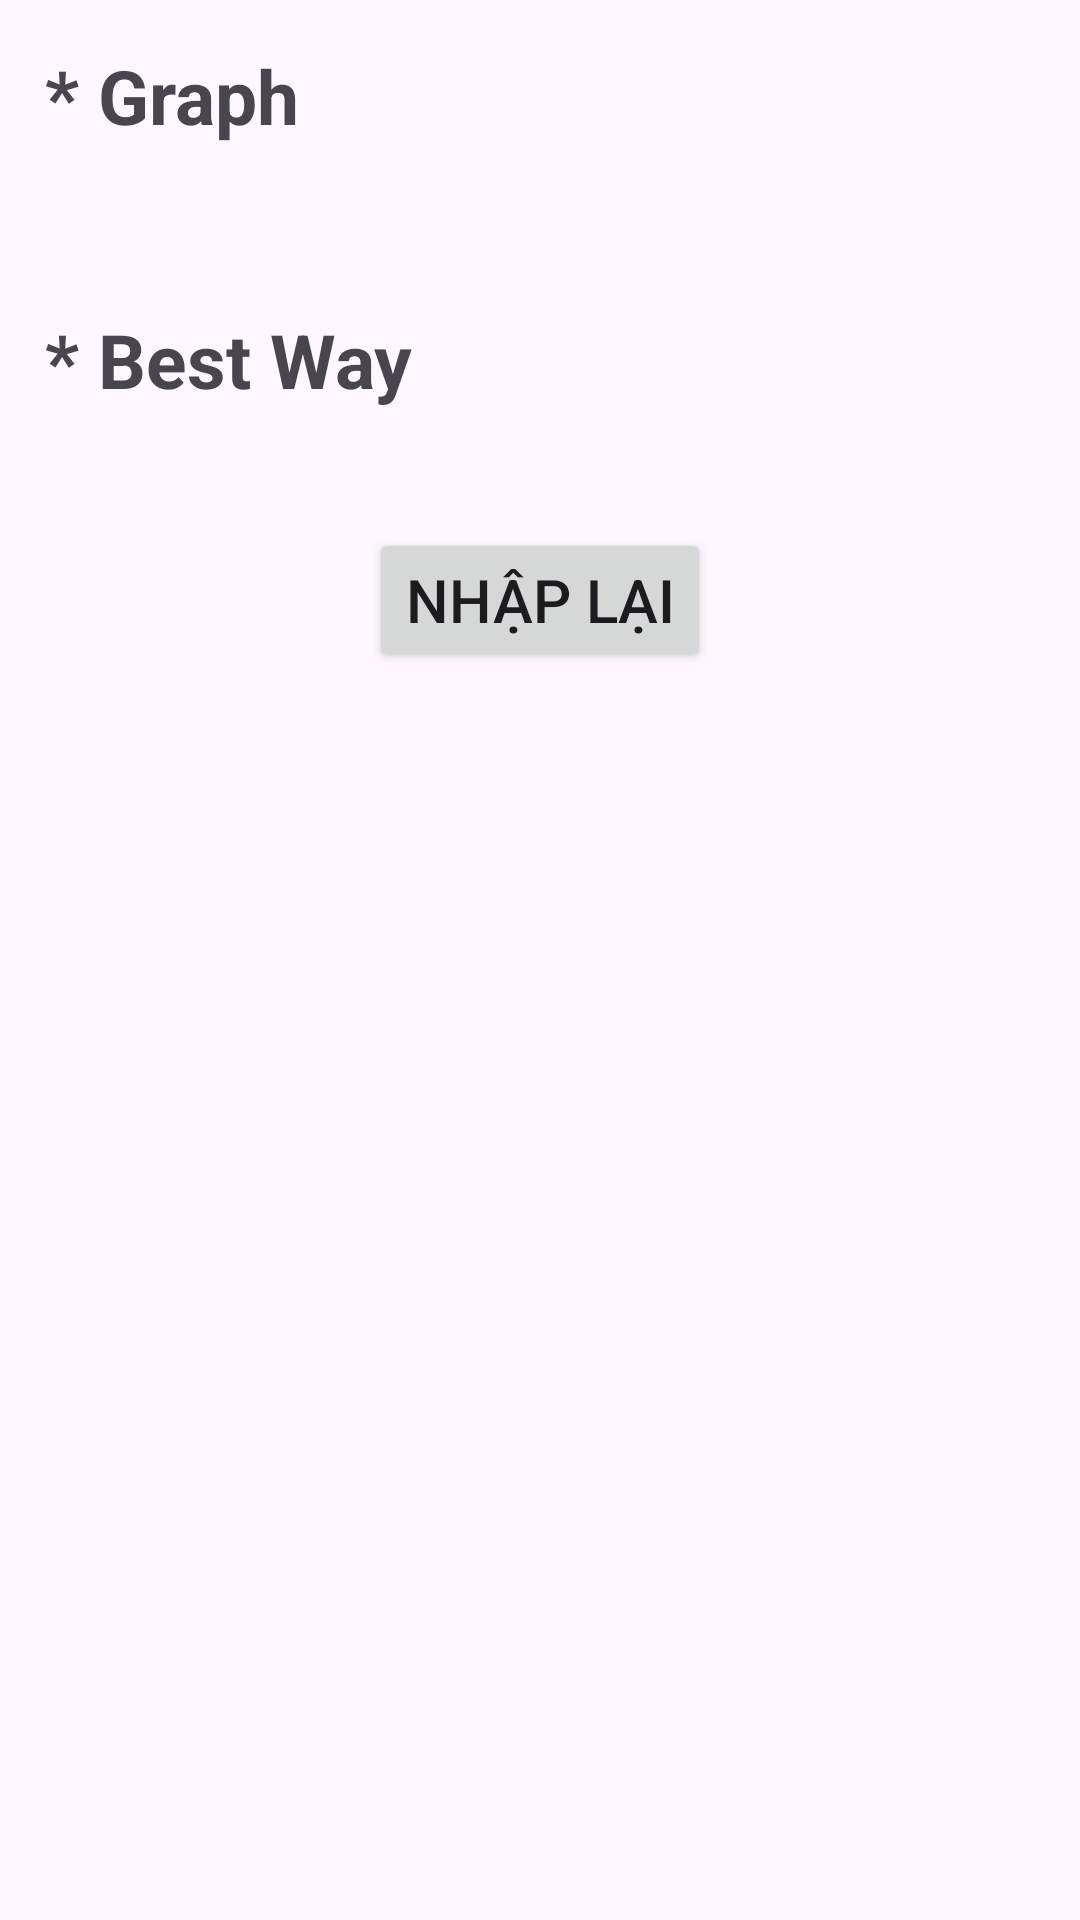

Layout XML and referenced resources for this Android screen:
<!-- AndroidManifest.xml: application theme Theme.NguoiDuLich20 -->
<!-- res/layout/findway_activity.xml -->
<?xml version="1.0" encoding="utf-8"?>
<LinearLayout xmlns:android="http://schemas.android.com/apk/res/android"
    android:layout_width="match_parent"
    android:layout_height="match_parent"
    android:orientation="vertical">
    <TextView
        android:layout_width="match_parent"
        android:layout_height="wrap_content"
        android:text="* Graph"
        android:textSize="25dp"
        android:gravity="left"
        android:textStyle="bold"
        android:padding="15dp"/>
    <TextView
        android:layout_width="match_parent"
        android:layout_height="wrap_content"
        android:id="@+id/graph"
        android:gravity="center"
        android:textSize="18dp"

        android:textStyle="italic"/>
    <GridLayout
        android:layout_width="match_parent"
        android:layout_height="wrap_content"
        android:id="@+id/graphContainer"
        android:gravity="center"
        android:orientation="horizontal">
    </GridLayout>
    <TextView
        android:layout_width="match_parent"
        android:layout_height="wrap_content"
        android:text="* Best Way"
        android:textSize="25dp"
        android:gravity="left"
        android:textStyle="bold"
        android:padding="15dp"/>
    <TextView
        android:layout_width="match_parent"
        android:layout_height="wrap_content"
        android:id="@+id/bestWay"
        android:textSize="18dp"
        android:gravity="center"
        android:textStyle="italic"/>

    <Button
        android:layout_width="wrap_content"
        android:layout_height="wrap_content"
        android:layout_gravity="center"
        android:text="Nhập lại"
        android:textSize="20dp"
        android:id="@+id/btnReturn"/>


</LinearLayout>
<!-- resources referenced by this layout -->
<resources>
  <style name="Theme.NguoiDuLich20" parent="Base.Theme.NguoiDuLich20" />
  <style name="Base.Theme.NguoiDuLich20" parent="Theme.Material3.DayNight.NoActionBar">
          
          
      </style>
</resources>
